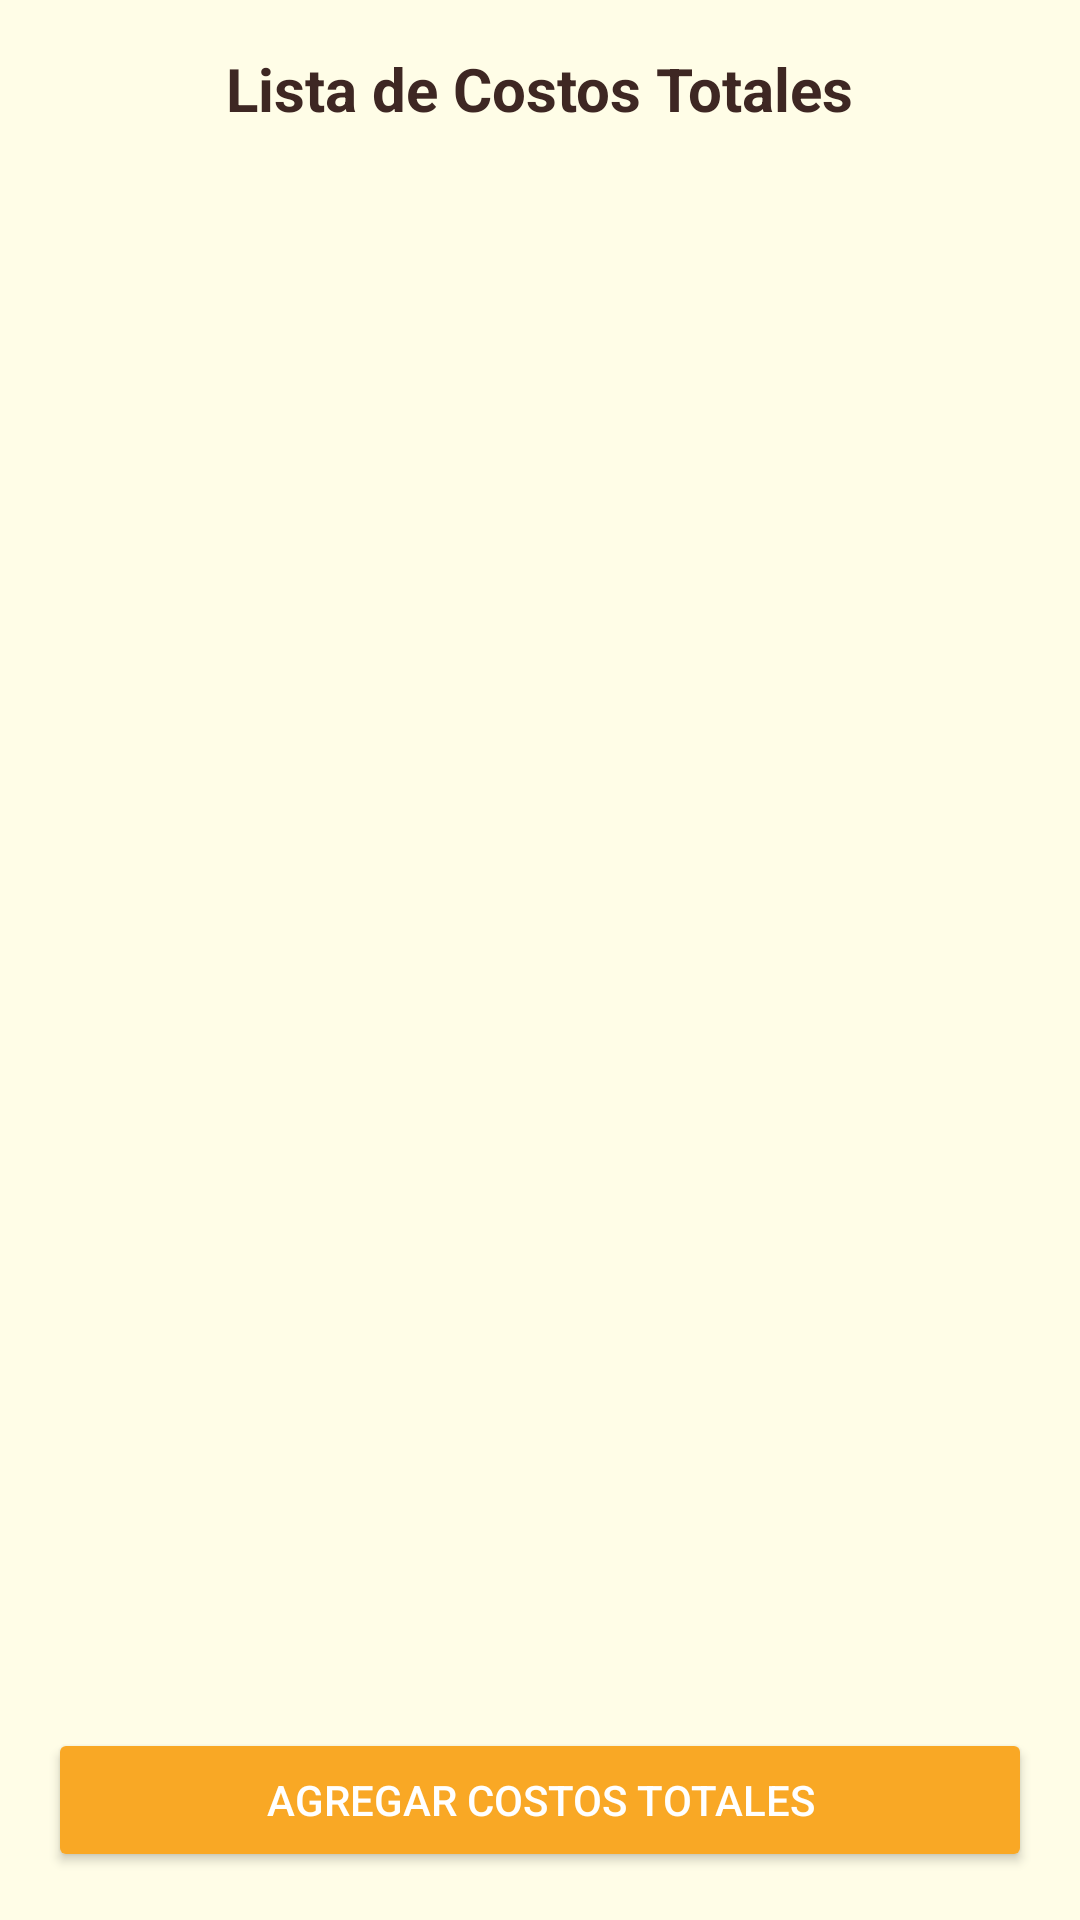

Here is an Android app screen rendered from its layout file. Give the layout XML and the strings, colors and styles it references.
<!-- AndroidManifest.xml: application theme Theme.AppConstruccion -->
<!-- res/layout/activity_lista_costos_totales.xml -->
<?xml version="1.0" encoding="utf-8"?>
<RelativeLayout xmlns:android="http://schemas.android.com/apk/res/android"
    xmlns:tools="http://schemas.android.com/tools"
    android:layout_width="match_parent"
    android:layout_height="match_parent"
    android:padding="16dp"
    android:background="#FFFDE7">

    <TextView
        android:id="@+id/textViewTitulo"
        android:layout_width="wrap_content"
        android:layout_height="wrap_content"
        android:text="Lista de Costos Totales"
        android:textSize="20sp"
        android:textStyle="bold"
        android:textColor="#3E2723"
        android:layout_alignParentTop="true"
        android:layout_centerHorizontal="true"
        android:layout_marginBottom="12dp"
        tools:ignore="HardcodedText" />

    <ListView
        android:id="@+id/listaCostos"
        android:layout_width="match_parent"
        android:layout_height="match_parent"
        android:layout_above="@+id/btn_agregar"
        android:layout_below="@+id/textViewTitulo"
        android:layout_marginTop="10dp" />

    <Button
        android:id="@+id/btn_agregar"
        android:layout_width="match_parent"
        android:layout_height="wrap_content"
        android:text="Agregar Costos Totales"
        android:layout_alignParentBottom="true"
        android:backgroundTint="#F9A825"
        android:textColor="#FFFFFF"
        tools:ignore="HardcodedText" />
</RelativeLayout>
<!-- resources referenced by this layout -->
<resources>
  <style name="Theme.AppConstruccion" parent="Base.Theme.AppConstruccion" />
  <style name="Base.Theme.AppConstruccion" parent="Theme.Material3.DayNight.NoActionBar">
          
          
      </style>
</resources>
